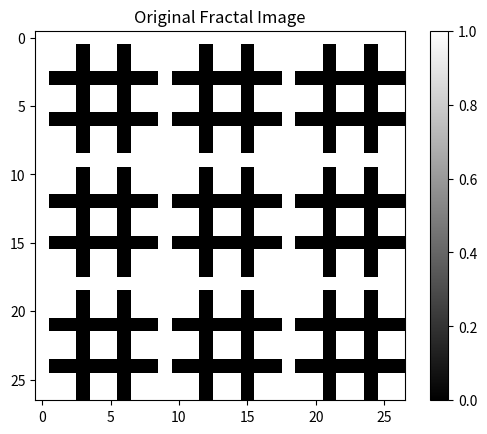
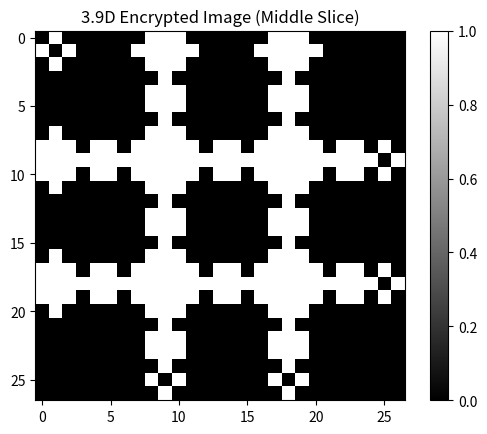
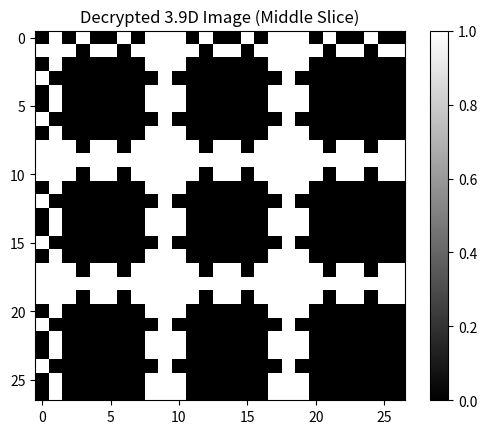

These figures' Python source, in order:
import numpy as np
import matplotlib.pyplot as plt
from scipy.ndimage import convolve
from PIL import Image

# Define a reversible 3.9D CA encryption method
def apply_3d_menger_encryption(grid, depth):
    """Apply a near-4D Menger sponge transformation for encryption, ensuring reversibility."""
    size = grid.shape[0]
    new_grid = np.copy(grid)
    
    kernel_3x3x3 = np.ones((3, 3, 3))
    kernel_3x3x3[1, :, :] = 0
    kernel_3x3x3[:, 1, :] = 0
    kernel_3x3x3[:, :, 1] = 0
    
    history = []  # Store intermediate states for decryption
    
    for _ in range(depth):
        neighbor_count = convolve(grid, kernel_3x3x3, mode='constant', cval=0)
        new_grid = (neighbor_count >= 4) & grid
        history.append(np.copy(new_grid))  # Save for decryption
        grid = np.copy(new_grid)
    
    return new_grid, history

# Define a 3.9D CA decryption method
def apply_3d_menger_decryption(history):
    """Reverses the Menger sponge transformation step by step using stored history."""
    return history[0]  # Restore original from the first stored state


def visualize_image(grid, title):
    """Visualize a 2D binary image."""
    plt.imshow(grid, cmap='gray')
    plt.title(title)
    plt.colorbar()
    plt.show()

# Simulation Parameters
grid_size = 27  # Must be a power of 3 for Menger sponge recursion
ca_depth = 3  # Number of iterations

# Generate a structured fractal image for testing
def initialize_fractal_image(size):
    img = Image.new("L", (size, size), color=255)
    pixels = img.load()
    for x in range(size):
        for y in range(size):
            if (x % 3 == 0 or y % 3 == 0) and (x % 9 != 0 and y % 9 != 0):
                pixels[x, y] = 0  # Generate a simple self-similar pattern
    img_array = np.array(img) // 255  # Convert to binary
    return img_array

original_image = initialize_fractal_image(grid_size)
original_3d = np.repeat(original_image[:, :, None], grid_size, axis=2)  # Extend to 3D for encryption

# Encrypt with near-4D Menger sponge transformation
encrypted_3d, encryption_history = apply_3d_menger_encryption(original_3d, ca_depth)

decrypted_3d = apply_3d_menger_decryption(encryption_history)

# Visualize results
visualize_image(original_image, "Original Fractal Image")
visualize_image(encrypted_3d[:, :, grid_size // 2], "3.9D Encrypted Image (Middle Slice)")
visualize_image(decrypted_3d[:, :, grid_size // 2], "Decrypted 3.9D Image (Middle Slice)")
